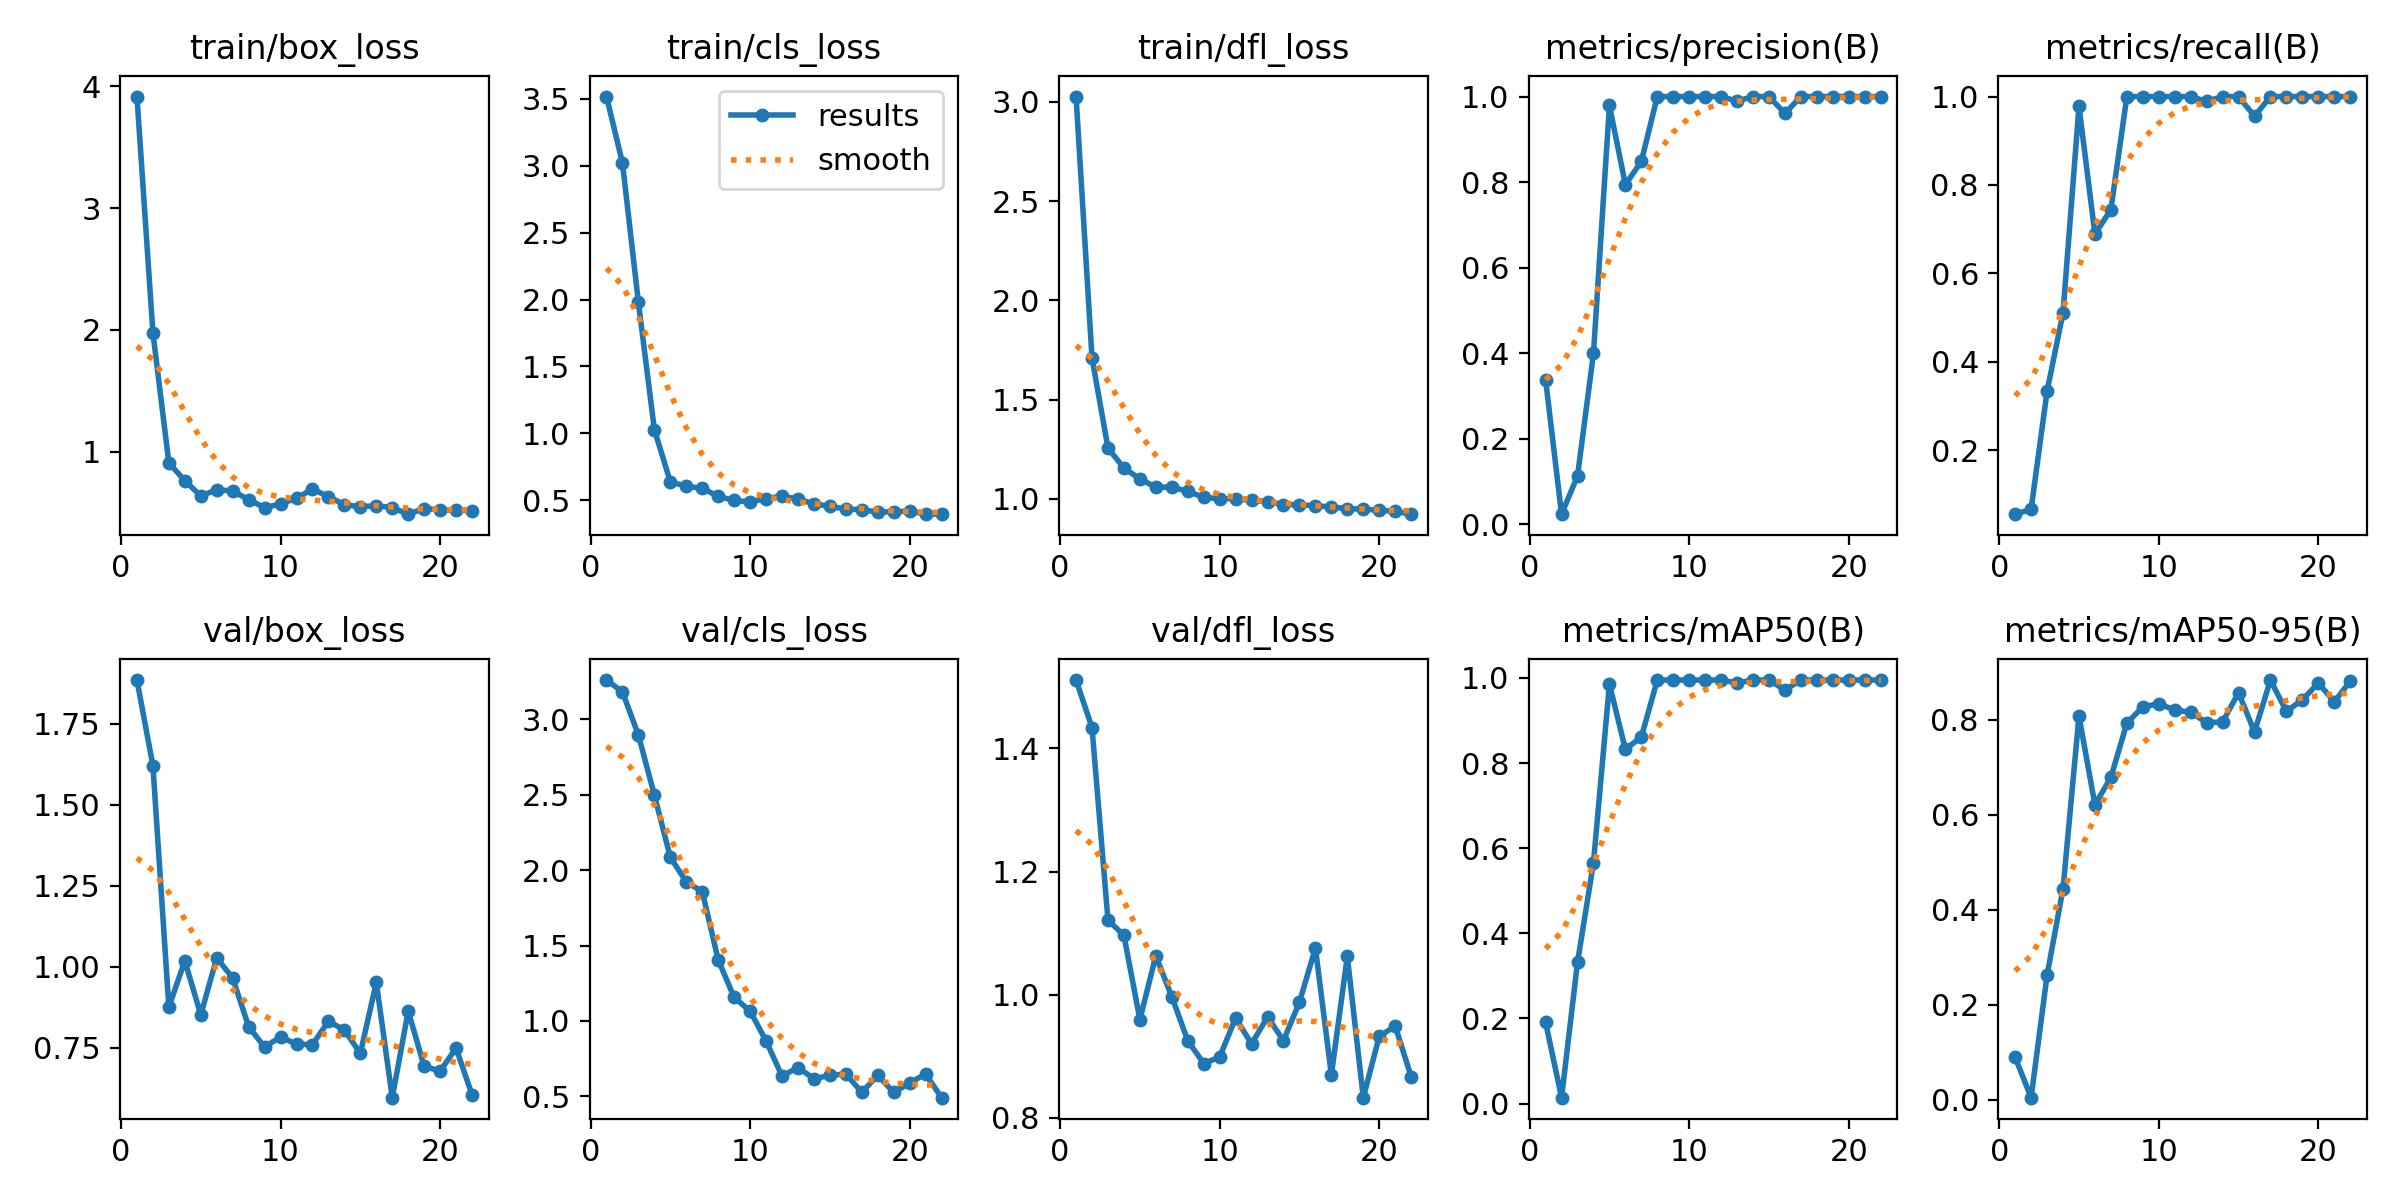

The file beside this chart, header and first rows:
epoch, time, train/box_loss, train/cls_loss, train/dfl_loss, metrics/precision(B), metrics/recall(B), metrics/mAP50(B), metrics/mAP50-95(B), val/box_loss, val/cls_loss, val/dfl_loss, lr/pg0, lr/pg1, lr/pg2
1, 1.754, 3.917, 3.517, 3.027, 0.3372, 0.05556, 0.191, 0.09005, 1.884, 3.259, 1.511, 0.0001143, 0.0001143, 0.0001143
2, 3.264, 1.977, 3.021, 1.709, 0.02299, 0.06667, 0.0139, 0.00482, 1.62, 3.18, 1.434, 0.0002405, 0.0002405, 0.0002405
3, 4.875, 0.9078, 1.979, 1.256, 0.1124, 0.3333, 0.3317, 0.2624, 0.8757, 2.893, 1.121, 0.0003642, 0.0003642, 0.0003642
4, 5.464, 0.7626, 1.028, 1.154, 0.3989, 0.5111, 0.5655, 0.4442, 1.018, 2.496, 1.096, 0.0004853, 0.0004853, 0.0004853
5, 7.384, 0.6363, 0.6386, 1.1, 0.9792, 0.9778, 0.9855, 0.8072, 0.852, 2.085, 0.9597, 0.0006039, 0.0006039, 0.0006039
6, 9.72, 0.6877, 0.604, 1.058, 0.7938, 0.6889, 0.8322, 0.6208, 1.027, 1.921, 1.063, 0.0007199, 0.0007199, 0.0007199
7, 11.65, 0.6774, 0.5907, 1.059, 0.8482, 0.7444, 0.861, 0.6783, 0.9654, 1.858, 0.9968, 0.0008334, 0.0008334, 0.0008334
8, 13.36, 0.6058, 0.5293, 1.037, 1, 1, 0.995, 0.7924, 0.8152, 1.405, 0.9256, 0.0009443, 0.0009443, 0.0009443
9, 14.44, 0.5405, 0.4985, 1.008, 1, 1, 0.995, 0.8267, 0.7525, 1.156, 0.8883, 0.001053, 0.001053, 0.001053
10, 16.32, 0.5709, 0.4874, 0.9994, 1, 1, 0.995, 0.833, 0.784, 1.065, 0.8988, 0.001158, 0.001158, 0.001158
11, 17.35, 0.6175, 0.5126, 1.001, 1, 1, 0.995, 0.8203, 0.7611, 0.8679, 0.9621, 0.001262, 0.001262, 0.001262
12, 18.99, 0.6928, 0.5317, 0.9915, 1, 1, 0.995, 0.8152, 0.7603, 0.6353, 0.9201, 0.001273, 0.001273, 0.001273
13, 20.73, 0.6312, 0.5078, 0.986, 0.9892, 0.9889, 0.9882, 0.7936, 0.8318, 0.6912, 0.9639, 0.001259, 0.001259, 0.001259
14, 22.51, 0.5643, 0.4745, 0.9707, 1, 1, 0.995, 0.7948, 0.8052, 0.6178, 0.9255, 0.001245, 0.001245, 0.001245
15, 24.25, 0.548, 0.4541, 0.969, 1, 1, 0.995, 0.8568, 0.7328, 0.6395, 0.9878, 0.001231, 0.001231, 0.001231
16, 25.39, 0.557, 0.435, 0.9653, 0.9608, 0.9556, 0.9717, 0.7739, 0.9517, 0.649, 1.076, 0.001217, 0.001217, 0.001217
17, 26.38, 0.5396, 0.4297, 0.958, 1, 1, 0.995, 0.8831, 0.5964, 0.5272, 0.87, 0.001203, 0.001203, 0.001203
18, 27.47, 0.4867, 0.412, 0.9503, 1, 1, 0.995, 0.8172, 0.8635, 0.6404, 1.062, 0.001189, 0.001189, 0.001189
19, 29.01, 0.5332, 0.4139, 0.9476, 1, 1, 0.995, 0.8414, 0.6928, 0.5266, 0.8329, 0.001174, 0.001174, 0.001174
20, 30.19, 0.5229, 0.4186, 0.9416, 1, 1, 0.995, 0.8769, 0.6787, 0.5896, 0.9324, 0.00116, 0.00116, 0.00116
21, 31.59, 0.5175, 0.3973, 0.9367, 1, 1, 0.995, 0.8374, 0.7495, 0.6488, 0.949, 0.001146, 0.001146, 0.001146
22, 32.84, 0.5168, 0.3962, 0.9222, 1, 1, 0.995, 0.8806, 0.6052, 0.4919, 0.8672, 0.001132, 0.001132, 0.001132
